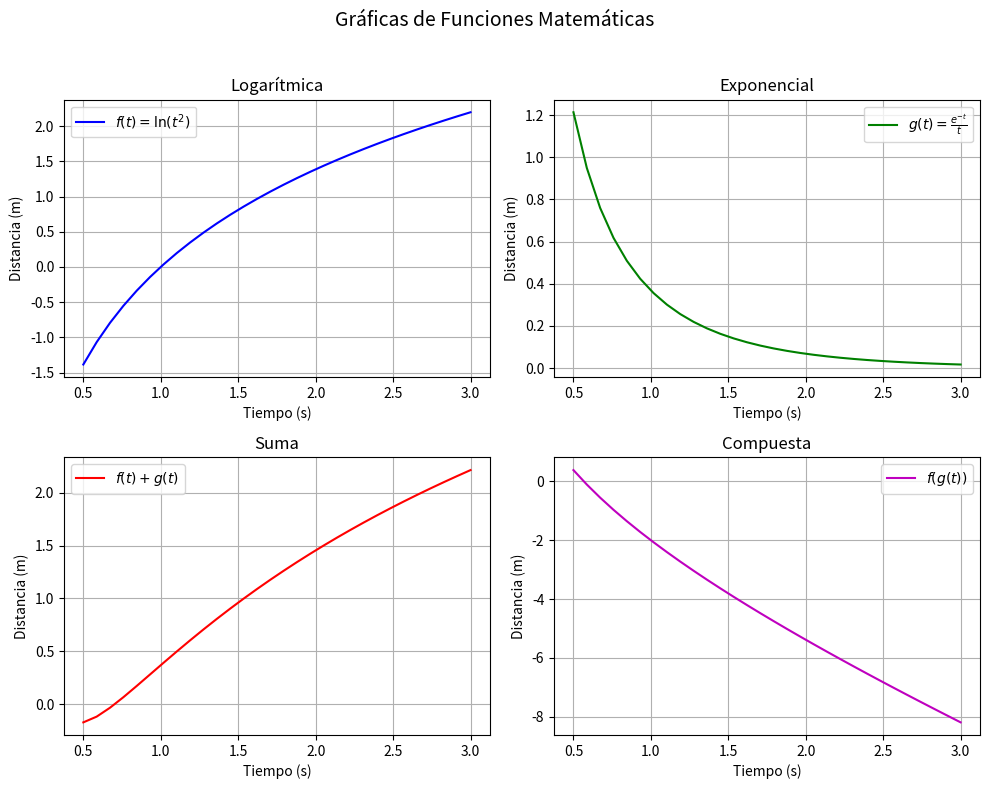

This chart was generated by the following Python code:
import numpy as np
import matplotlib.pyplot as plt

# Definir el rango de t
t = np.linspace(0.5, 3.0, 30)

# Definir las funciones
f_t = np.log(t**2)       # Función logarítmica
g_t = np.exp(-t) / t     # Función exponencial
suma_t = f_t + g_t       # Suma de funciones
compuesta_t = np.log(g_t**2)  # Función compuesta

# Crear la figura y los subplots
fig, axs = plt.subplots(2, 2, figsize=(10, 8))

# Gráfico 1: Logarítmica
axs[0, 0].plot(t, f_t, label=r'$f(t) = \ln(t^2)$', color='b')
axs[0, 0].set_title("Logarítmica")
axs[0, 0].set_xlabel("Tiempo (s)")
axs[0, 0].set_ylabel("Distancia (m)")
axs[0, 0].legend()
axs[0, 0].grid()

# Gráfico 2: Exponencial
axs[0, 1].plot(t, g_t, label=r'$g(t) = \frac{e^{-t}}{t}$', color='g')
axs[0, 1].set_title("Exponencial")
axs[0, 1].set_xlabel("Tiempo (s)")
axs[0, 1].set_ylabel("Distancia (m)")
axs[0, 1].legend()
axs[0, 1].grid()

# Gráfico 3: Suma
axs[1, 0].plot(t, suma_t, label=r'$f(t) + g(t)$', color='r')
axs[1, 0].set_title("Suma")
axs[1, 0].set_xlabel("Tiempo (s)")
axs[1, 0].set_ylabel("Distancia (m)")
axs[1, 0].legend()
axs[1, 0].grid()

# Gráfico 4: Compuesta
axs[1, 1].plot(t, compuesta_t, label=r'$f(g(t))$', color='m')
axs[1, 1].set_title("Compuesta")
axs[1, 1].set_xlabel("Tiempo (s)")
axs[1, 1].set_ylabel("Distancia (m)")
axs[1, 1].legend()
axs[1, 1].grid()

# Título general de la figura
fig.suptitle("Gráficas de Funciones Matemáticas", fontsize=14)

# Ajustar los subplots para mejor presentación
plt.tight_layout(rect=[0, 0, 1, 0.96])

# Mostrar la gráfica
plt.show()